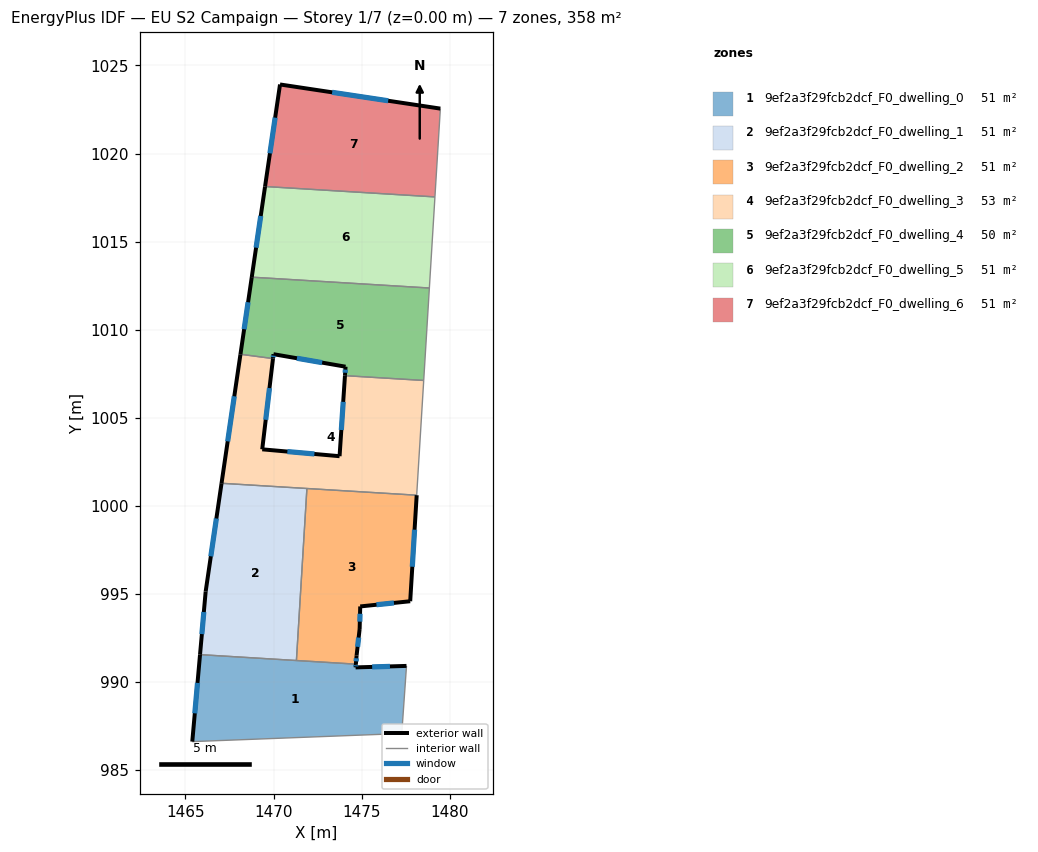
=== STOREY PLAN SPEC (per zone: floor XY polygon, exterior-wall plan segments, windows/doors) ===
zone 1: 9ef2a3f29fcb2dcf_F0_dwelling_0  (51.2 m²)
  floor: (1477.55, 990.92) (1477.54, 990.84) (1477.28, 987.08) (1465.39, 986.62) (1465.83, 991.56) (1474.67, 991.02) (1474.66, 990.83)
  exterior wall: (1465.83, 991.56) – (1465.39, 986.62)  [5.0 m]
    window: (1465.68, 989.95) – (1465.53, 988.23)  [1.8 m²]
  exterior wall: (1474.66, 990.83) – (1474.67, 991.02)  [0.2 m]
    window: (1474.66, 990.89) – (1474.67, 990.96)  [0.1 m²]
  exterior wall: (1477.55, 990.92) – (1474.66, 990.83)  [2.9 m]
    window: (1476.61, 990.89) – (1475.60, 990.86)  [1.1 m²]
  interior walls: 5
zone 2: 9ef2a3f29fcb2dcf_F0_dwelling_1  (51.2 m²)
  floor: (1471.89, 1000.99) (1471.30, 991.22) (1465.83, 991.56) (1466.15, 995.14) (1467.05, 1001.28)
  exterior wall: (1467.05, 1001.28) – (1466.15, 995.14)  [6.2 m]
    window: (1466.75, 999.29) – (1466.44, 997.14)  [2.3 m²]
  exterior wall: (1466.15, 995.14) – (1465.83, 991.56)  [3.6 m]
    window: (1466.04, 993.98) – (1465.93, 992.72)  [1.3 m²]
  interior walls: 3
zone 3: 9ef2a3f29fcb2dcf_F0_dwelling_2  (51.2 m²)
  floor: (1478.12, 1000.61) (1477.76, 994.59) (1474.92, 994.29) (1474.89, 993.01) (1474.71, 991.51) (1474.67, 991.02) (1471.30, 991.22) (1471.89, 1000.99)
  exterior wall: (1474.92, 994.29) – (1477.76, 994.59)  [2.9 m]
    window: (1475.84, 994.39) – (1476.83, 994.49)  [1.0 m²]
  exterior wall: (1474.89, 993.01) – (1474.92, 994.29)  [1.3 m]
    window: (1474.90, 993.43) – (1474.91, 993.88)  [0.5 m²]
  exterior wall: (1474.71, 991.51) – (1474.89, 993.01)  [1.5 m]
    window: (1474.77, 992.00) – (1474.83, 992.53)  [0.6 m²]
  exterior wall: (1474.67, 991.02) – (1474.71, 991.51)  [0.5 m]
    window: (1474.69, 991.18) – (1474.70, 991.35)  [0.2 m²]
  exterior wall: (1477.76, 994.59) – (1478.12, 1000.61)  [6.0 m]
    window: (1477.88, 996.55) – (1478.00, 998.65)  [2.2 m²]
  interior walls: 3
zone 4: 9ef2a3f29fcb2dcf_F0_dwelling_3  (52.7 m²)
  floor: (1478.52, 1007.12) (1478.12, 1000.61) (1467.05, 1001.28) (1468.12, 1008.60) (1469.97, 1008.36) (1469.36, 1003.21) (1473.75, 1002.82) (1474.05, 1007.39)
  exterior wall: (1468.12, 1008.60) – (1467.05, 1001.28)  [7.4 m]
    window: (1467.77, 1006.22) – (1467.40, 1003.66)  [2.7 m²]
  exterior wall: (1469.36, 1003.21) – (1469.97, 1008.36)  [5.2 m]
    window: (1469.56, 1004.89) – (1469.77, 1006.69)  [1.9 m²]
  exterior wall: (1473.75, 1002.82) – (1469.36, 1003.21)  [4.4 m]
    window: (1472.32, 1002.95) – (1470.78, 1003.08)  [1.6 m²]
  exterior wall: (1474.05, 1007.39) – (1473.75, 1002.82)  [4.6 m]
    window: (1473.95, 1005.91) – (1473.85, 1004.31)  [1.7 m²]
  interior walls: 5
zone 5: 9ef2a3f29fcb2dcf_F0_dwelling_4  (49.7 m²)
  floor: (1478.84, 1012.37) (1478.52, 1007.12) (1474.05, 1007.39) (1474.09, 1007.90) (1470.00, 1008.61) (1469.97, 1008.36) (1468.12, 1008.61) (1468.76, 1012.98)
  exterior wall: (1474.09, 1007.90) – (1474.05, 1007.39)  [0.5 m]
    window: (1474.08, 1007.73) – (1474.06, 1007.56)  [0.2 m²]
  exterior wall: (1470.00, 1008.61) – (1474.09, 1007.90)  [4.2 m]
    window: (1471.33, 1008.38) – (1472.76, 1008.13)  [1.5 m²]
  exterior wall: (1469.97, 1008.36) – (1470.00, 1008.61)  [0.2 m]
    window: (1469.98, 1008.44) – (1469.99, 1008.53)  [0.1 m²]
  exterior wall: (1468.76, 1012.98) – (1468.12, 1008.61)  [4.4 m]
    window: (1468.55, 1011.56) – (1468.33, 1010.03)  [1.6 m²]
  interior walls: 4
zone 6: 9ef2a3f29fcb2dcf_F0_dwelling_5  (51.2 m²)
  floor: (1479.16, 1017.54) (1478.84, 1012.37) (1468.76, 1012.98) (1469.52, 1018.13)
  exterior wall: (1469.52, 1018.13) – (1468.76, 1012.98)  [5.2 m]
    window: (1469.27, 1016.45) – (1469.01, 1014.66)  [1.9 m²]
  interior walls: 3
zone 7: 9ef2a3f29fcb2dcf_F0_dwelling_6  (51.2 m²)
  floor: (1479.47, 1022.55) (1479.16, 1017.54) (1469.52, 1018.13) (1470.37, 1023.92)
  exterior wall: (1470.37, 1023.92) – (1469.52, 1018.13)  [5.9 m]
    window: (1470.09, 1022.04) – (1469.79, 1020.01)  [2.1 m²]
  exterior wall: (1479.47, 1022.55) – (1470.37, 1023.92)  [9.2 m]
    window: (1476.51, 1022.99) – (1473.33, 1023.47)  [3.4 m²]
  interior walls: 2

=== DERIVED (storey summary) ===
Building: EU S2 Campaign
Storey: 1 of 7  (floor level z = 0.00 m)
Storey gross floor area: 358.3 m²
Zones on this storey: 7
  - 9ef2a3f29fcb2dcf_F0_dwelling_0: floor 51.2 m²; exterior wall 8.0 m (24.1 m²); 3 window(s) 2.9 m²; WWR 12.2%
  - 9ef2a3f29fcb2dcf_F0_dwelling_1: floor 51.2 m²; exterior wall 9.8 m (29.4 m²); 2 window(s) 3.6 m²; WWR 12.2%
  - 9ef2a3f29fcb2dcf_F0_dwelling_2: floor 51.2 m²; exterior wall 12.2 m (36.5 m²); 5 window(s) 4.5 m²; WWR 12.2%
  - 9ef2a3f29fcb2dcf_F0_dwelling_3: floor 52.7 m²; exterior wall 21.6 m (64.7 m²); 4 window(s) 7.9 m²; WWR 12.2%
  - 9ef2a3f29fcb2dcf_F0_dwelling_4: floor 49.7 m²; exterior wall 9.3 m (28.0 m²); 4 window(s) 3.4 m²; WWR 12.2%
  - 9ef2a3f29fcb2dcf_F0_dwelling_5: floor 51.2 m²; exterior wall 5.2 m (15.6 m²); 1 window(s) 1.9 m²; WWR 12.2%
  - 9ef2a3f29fcb2dcf_F0_dwelling_6: floor 51.2 m²; exterior wall 15.1 m (45.2 m²); 2 window(s) 5.5 m²; WWR 12.2%
Zone adjacency (shared interzone walls):
  - 9ef2a3f29fcb2dcf_F0_dwelling_0 ↔ 9ef2a3f29fcb2dcf_F0_dwelling_1
  - 9ef2a3f29fcb2dcf_F0_dwelling_0 ↔ 9ef2a3f29fcb2dcf_F0_dwelling_2
  - 9ef2a3f29fcb2dcf_F0_dwelling_1 ↔ 9ef2a3f29fcb2dcf_F0_dwelling_2
  - 9ef2a3f29fcb2dcf_F0_dwelling_1 ↔ 9ef2a3f29fcb2dcf_F0_dwelling_3
  - 9ef2a3f29fcb2dcf_F0_dwelling_2 ↔ 9ef2a3f29fcb2dcf_F0_dwelling_3
  - 9ef2a3f29fcb2dcf_F0_dwelling_3 ↔ 9ef2a3f29fcb2dcf_F0_dwelling_4
  - 9ef2a3f29fcb2dcf_F0_dwelling_4 ↔ 9ef2a3f29fcb2dcf_F0_dwelling_5
  - 9ef2a3f29fcb2dcf_F0_dwelling_5 ↔ 9ef2a3f29fcb2dcf_F0_dwelling_6